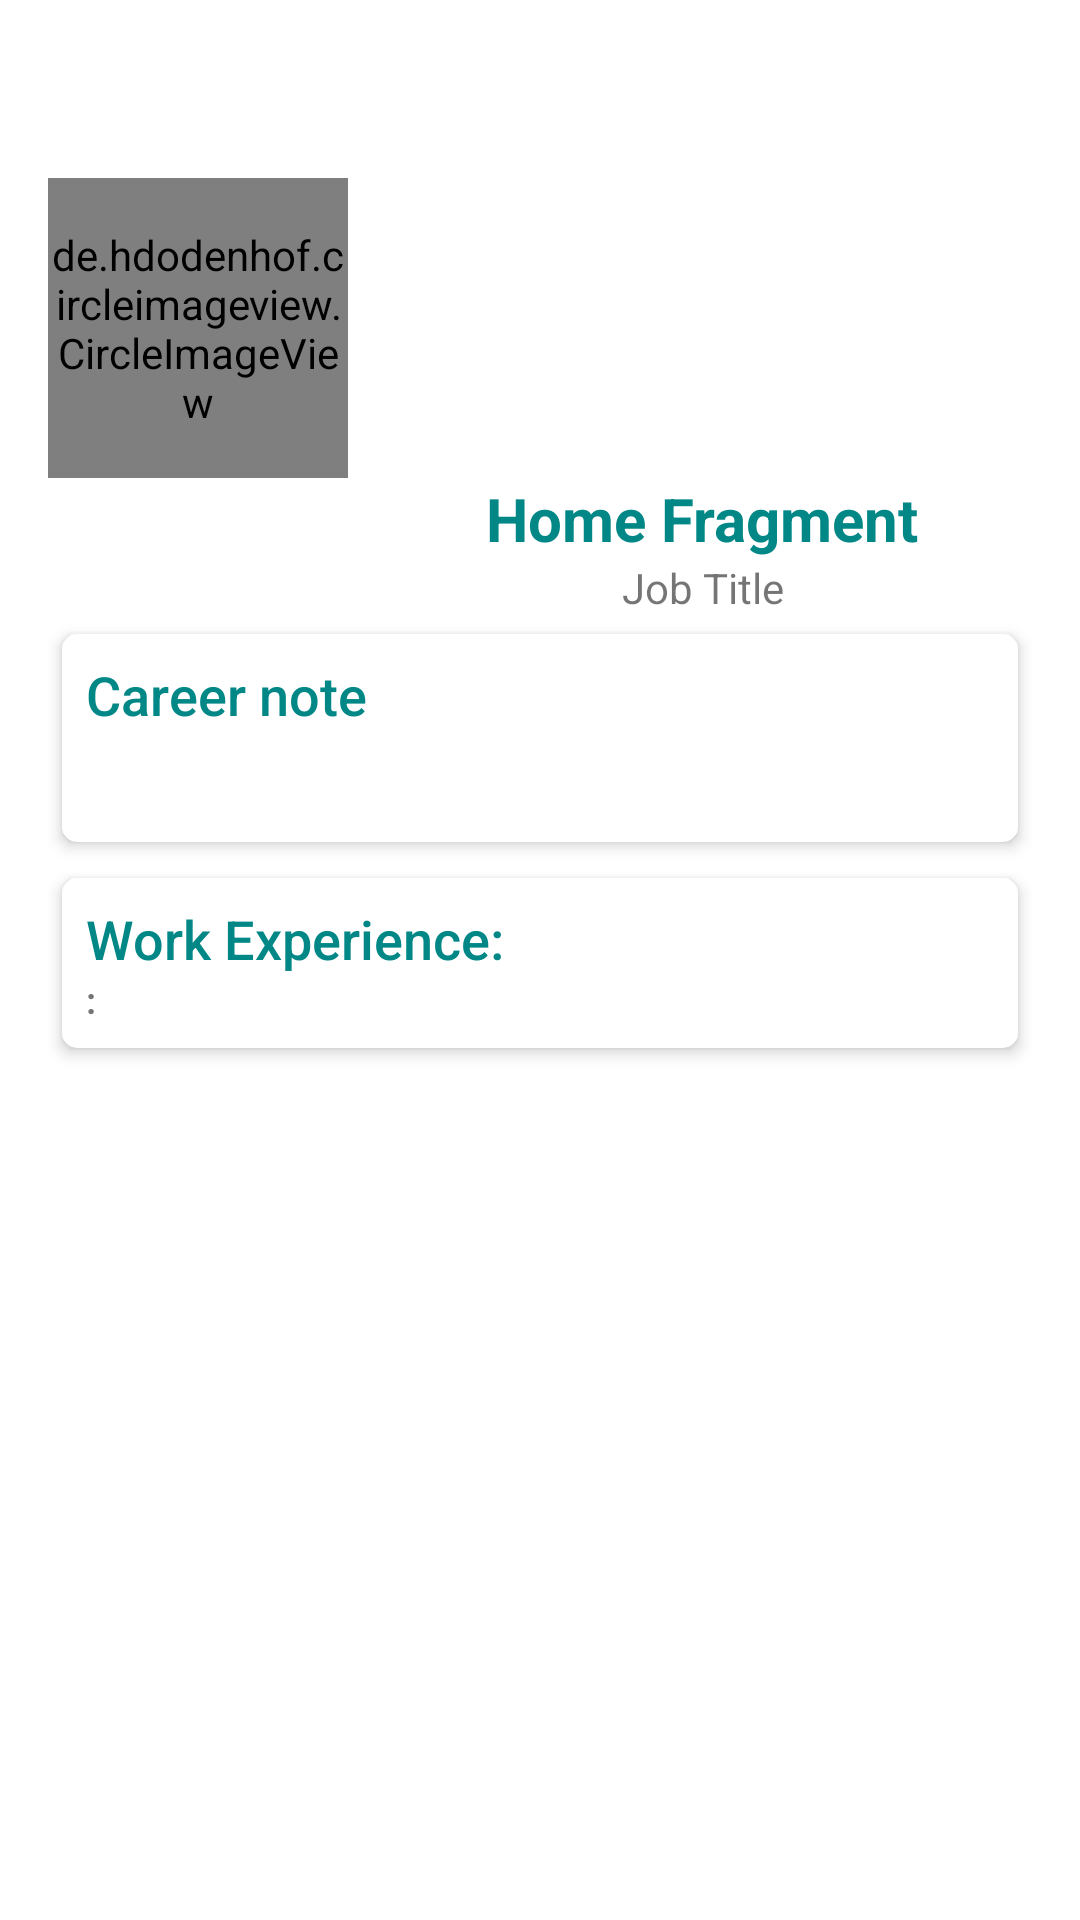

The Android layout XML behind this screen, and the referenced resources:
<!-- AndroidManifest.xml: application theme Theme.CVBuilder -->
<!-- res/layout/home_fragment.xml -->
<?xml version="1.0" encoding="utf-8"?>
<androidx.constraintlayout.widget.ConstraintLayout xmlns:android="http://schemas.android.com/apk/res/android"
    xmlns:app="http://schemas.android.com/apk/res-auto"
    xmlns:tools="http://schemas.android.com/tools"
    android:layout_width="match_parent"
    android:layout_height="match_parent"
    android:paddingStart="16dp"
    android:paddingEnd="16dp"
    tools:context="com.heni.cvbuilder.fragment.HomeFragment">

    <ImageView
        android:id="@+id/img_cover"
        android:layout_width="match_parent"
        android:layout_height="0dp"
        android:backgroundTint="@color/white"
        android:scaleType="centerCrop"
        android:src="@drawable/ic_launcher_foreground"
        app:layout_constraintDimensionRatio="3:1"
        app:layout_constraintEnd_toEndOf="parent"
        app:layout_constraintStart_toStartOf="parent"
        app:layout_constraintTop_toTopOf="parent"
        tools:srcCompat="@tools:sample/backgrounds/scenic" />


    <ImageView
        android:id="@+id/img_cover_over"
        android:layout_width="match_parent"
        android:layout_height="0dp"
        android:background="#6BFFFFFF"
        android:scaleType="centerCrop"
        app:layout_constraintDimensionRatio="3:1"
        app:layout_constraintEnd_toEndOf="@+id/img_cover"
        app:layout_constraintHorizontal_bias="0.0"
        app:layout_constraintStart_toStartOf="@+id/img_cover"
        app:layout_constraintTop_toTopOf="@+id/img_cover"
        tools:visibility="visible" />

    <de.hdodenhof.circleimageview.CircleImageView
        android:id="@+id/img_personal"
        android:layout_width="100dp"
        android:layout_height="0dp"
        android:src="@drawable/ic_launcher_foreground"
        app:civ_border_color="@color/white"
        app:civ_border_width="10dp"
        app:layout_constraintBottom_toBottomOf="@+id/img_cover"
        app:layout_constraintDimensionRatio="h,1:1"
        app:layout_constraintStart_toStartOf="parent"
        app:layout_constraintTop_toBottomOf="@+id/img_cover"
        tools:src="@tools:sample/avatars" />

    <TextView
        android:id="@+id/Last_name_first_name"
        android:layout_width="wrap_content"
        android:layout_height="wrap_content"
        android:layout_marginStart="24dp"
        android:layout_marginEnd="16dp"
        android:text="Home Fragment"
        android:textColor="@color/teal_700"
        android:textSize="20sp"
        android:textStyle="bold"
        app:layout_constraintEnd_toEndOf="parent"
        app:layout_constraintStart_toEndOf="@+id/img_personal"
        app:layout_constraintTop_toBottomOf="@+id/img_personal" />

    <TextView
        android:id="@+id/tv_job_title"
        android:layout_width="wrap_content"
        android:layout_height="wrap_content"
        android:gravity="center"
        android:text="Job Title"
        app:layout_constraintEnd_toEndOf="@+id/Last_name_first_name"
        app:layout_constraintStart_toStartOf="@+id/Last_name_first_name"
        app:layout_constraintTop_toBottomOf="@+id/Last_name_first_name" />

    <com.google.android.material.card.MaterialCardView
        android:id="@+id/card_career"
        android:layout_width="0dp"
        android:layout_height="wrap_content"
        app:cardCornerRadius="5dp"
        app:cardElevation="3dp"
        app:cardUseCompatPadding="true"
        app:contentPadding="8dp"
        app:layout_constraintEnd_toEndOf="parent"
        app:layout_constraintStart_toStartOf="parent"
        app:layout_constraintTop_toBottomOf="@+id/tv_job_title">

        <LinearLayout
            android:layout_width="match_parent"
            android:layout_height="match_parent"
            android:orientation="vertical">

            <TextView
                android:layout_width="wrap_content"
                android:layout_height="wrap_content"
                android:layout_gravity="top|start"
                android:text="Career note"
                android:textAppearance="@style/Theme.CVBuilder.CardTitle"
                android:textColor="@color/teal_700"
                android:textSize="18sp" />

            <TextView
                android:id="@+id/tv_career_note"
                android:layout_width="match_parent"
                android:layout_height="wrap_content"
                android:layout_marginTop="10dp"
                tools:text="career details." />
        </LinearLayout>

    </com.google.android.material.card.MaterialCardView>

    <com.google.android.material.card.MaterialCardView
        android:id="@+id/card_workEx"
        android:layout_width="0dp"
        android:layout_height="wrap_content"
        app:cardCornerRadius="5dp"
        app:cardElevation="3dp"
        app:cardPreventCornerOverlap="true"
        app:cardUseCompatPadding="true"
        app:contentPadding="8dp"
        app:layout_constraintEnd_toEndOf="parent"
        app:layout_constraintStart_toStartOf="parent"
        app:layout_constraintTop_toBottomOf="@+id/card_career">

        <LinearLayout
            android:layout_width="match_parent"
            android:layout_height="match_parent"
            android:orientation="vertical">

            <TextView
                android:layout_width="wrap_content"
                android:layout_height="wrap_content"
                android:layout_gravity="top|start"
                android:text="Work Experience: "
                android:textAppearance="@style/Theme.CVBuilder.CardTitle"
                android:textColor="@color/teal_700"
                android:textSize="18sp" />

            <LinearLayout
                android:layout_width="match_parent"
                android:layout_height="wrap_content">

                <TextView
                    android:layout_width="wrap_content"
                    android:layout_height="wrap_content"
                    android:text=": "
                    android:textSize="12sp"
                    android:textStyle="bold" />

                <TextView
                    android:id="@+id/tech_languages"
                    android:layout_width="wrap_content"
                    android:layout_height="wrap_content"
                    android:textSize="12sp" />
            </LinearLayout>


        </LinearLayout>

    </com.google.android.material.card.MaterialCardView>


</androidx.constraintlayout.widget.ConstraintLayout>
<!-- resources referenced by this layout -->
<resources>
  <color name="teal_700">#FF018786</color>
  <color name="white">#717070</color>
  <style name="Theme.CVBuilder.CardTitle" parent="TextAppearance.AppCompat.Widget.ActionBar.Title">
          <item name="android:textSize">18sp</item>
          <item name="android:textColor">@color/black</item>
          <item name="android:layout_marginTop">20dp</item>
      </style>
  <style name="Theme.CVBuilder" parent="Theme.MaterialComponents.DayNight.NoActionBar">
          
          <item name="colorPrimary">@color/purple_500</item>
          <item name="colorPrimaryVariant">@color/purple_700</item>
          <item name="colorOnPrimary">@color/white</item>
          
          <item name="colorSecondary">@color/teal_200</item>
          <item name="colorSecondaryVariant">@color/teal_700</item>
          <item name="colorOnSecondary">@color/black</item>
          
          <item name="android:statusBarColor" tools:targetApi="l">?attr/colorPrimaryVariant</item>
          
          <item name="windowNoTitle">true</item>
      </style>
  <color name="black">#FF000000</color>
  <color name="purple_500">#CFC0AA</color>
  <color name="purple_700">#8BC34A</color>
  <color name="teal_200">#FF03DAC5</color>
</resources>
